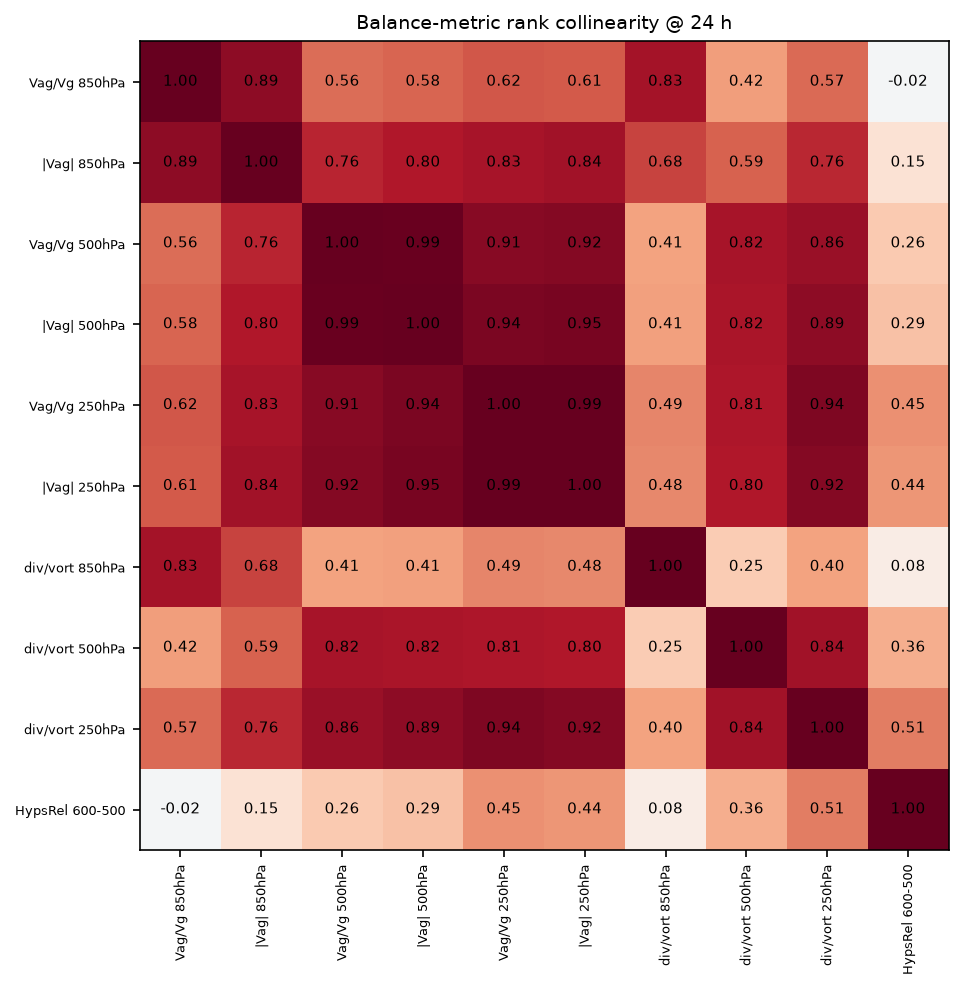

The file beside this chart, header and first rows:
, Vag/Vg 850hPa, |Vag| 850hPa, Vag/Vg 500hPa, |Vag| 500hPa, Vag/Vg 250hPa, |Vag| 250hPa, div/vort 850hPa, div/vort 500hPa, div/vort 250hPa, HypsRel 600-500
Vag/Vg 850hPa, 1, 0.8912, 0.5596, 0.5807, 0.6211, 0.6140, 0.8298, 0.4175, 0.5702, -0.0211
|Vag| 850hPa, 0.8912, 1, 0.7579, 0.8035, 0.8263, 0.8368, 0.6754, 0.5930, 0.7561, 0.1456
Vag/Vg 500hPa, 0.5596, 0.7579, 1, 0.9877, 0.9140, 0.9175, 0.4053, 0.8228, 0.8614, 0.2614
|Vag| 500hPa, 0.5807, 0.8035, 0.9877, 1, 0.9386, 0.9491, 0.4123, 0.8193, 0.8912, 0.2947
Vag/Vg 250hPa, 0.6211, 0.8263, 0.9140, 0.9386, 1, 0.9930, 0.4860, 0.8088, 0.9368, 0.4544
|Vag| 250hPa, 0.6140, 0.8368, 0.9175, 0.9491, 0.9930, 1, 0.4789, 0.8018, 0.9193, 0.4439
div/vort 850hPa, 0.8298, 0.6754, 0.4053, 0.4123, 0.4860, 0.4789, 1, 0.2509, 0.4000, 0.0772
div/vort 500hPa, 0.4175, 0.5930, 0.8228, 0.8193, 0.8088, 0.8018, 0.2509, 1, 0.8368, 0.3632
div/vort 250hPa, 0.5702, 0.7561, 0.8614, 0.8912, 0.9368, 0.9193, 0.4000, 0.8368, 1, 0.5088
HypsRel 600-500, -0.0211, 0.1456, 0.2614, 0.2947, 0.4544, 0.4439, 0.0772, 0.3632, 0.5088, 1
